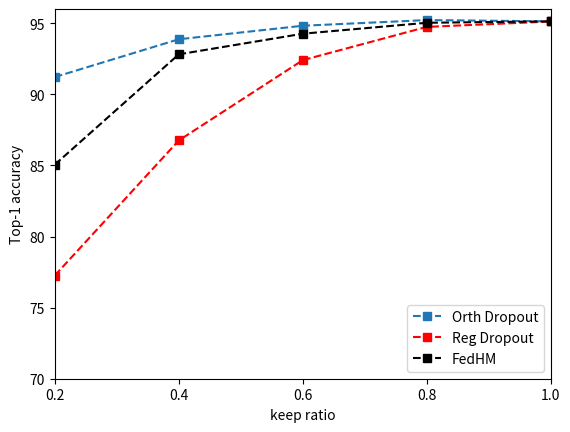

The script that saved this image:
import matplotlib.pyplot as plt
import numpy as np


keep = np.array(
    [ 0.1, 0.2, 0.4, 0.6, 0.8, 1.0 ]
)
acc_orth_dropout_iter_random = np.array(
    [ None, 88.57, 92.81, 93.89, 94.63, 95.14]
)
acc_orth_dropout_iter_random = np.array(
    [ None, 91.22, 93.88, 94.83, 95.23, 95.14 ]
)
acc_orth_dropout_iter = np.array(
    [ None, 85.06, 92.82, 94.27, 95.04, 95.14 ]
)
acc_orth_dropout = np.array(
    [ 92.99, 94.26, 94.782, 94.862, 94.882, 95.142 ]
)
acc_reg_dropout = np.array(
    [ 66.93, 77.26, 86.76, 92.41, 94.75,  95.13 ]
)
acc_fedhm = np.array(
    [ None, 72.26, 85.64, 89.66, 91.33, 92.6 ]
)

plt.plot( keep, acc_orth_dropout_iter_random, 's--', label='Orth Dropout' )
plt.plot( keep, acc_reg_dropout, 'rs--', label='Reg Dropout' )
plt.plot( keep, acc_orth_dropout_iter, 'ks--', label='FedHM' )

plt.xlabel( 'keep ratio' )
plt.ylabel( 'Top-1 accuracy' )
plt.xlim( [ 0.2, 1 ] )
plt.ylim( [ 70, 96 ] )
plt.xticks(
    [0.2, 0.4, 0.6, 0.8, 1.0],
    ['0.2', '0.4', '0.6', '0.8', '1.0' ]
)

plt.legend( loc='lower right' )

plt.show()



